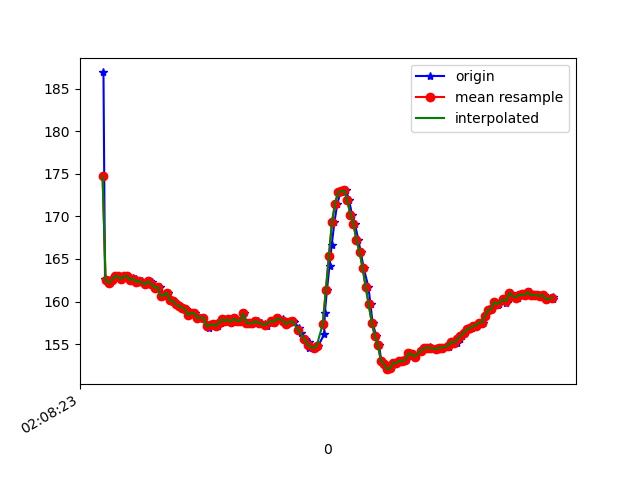

Data behind this chart, as committed beside it:
1617847703366, 543346983900776, 186.91406, -259.86328, -76.46484
1617847703376, 543347000656972, 162.6, -243.7, -62.5
1617847703387, 543347019885393, 162.5, -243.8, -62.7
1617847703406, 543347038900165, 162.2, -243.6, -62.89
1617847703426, 543347057975980, 162.5, -243.7, -62.79
1617847703445, 543347076990753, 163, -243.7, -63.38
1617847703464, 543347096158131, 163, -243.8, -62.3
1617847703486, 543347115142382, 162.6, -245, -63.09
1617847703505, 543347134218197, 163, -243.8, -63.57
1617847703527, 543347153812874, 163, -244.1, -63.48
1617847703544, 543347172522434, 162.5, -243.9, -62.89
1617847703561, 543347191567727, 162.8, -244.2, -62.5
1617847703579, 543347210613021, 162.6, -244.3, -63.18
1617847703598, 543347229719357, 162.3, -244.3, -63.18
1617847703618, 543347248795172, 162.4, -245.4, -63.09
1617847703650, 543347268054115, 162, -245.4, -63.09
1617847703670, 543347287068887, 162.4, -244.8, -63.09
1617847703682, 543347306602522, 162.3, -244.9, -63.18
1617847703697, 543347325617294, 161.7, -244.8, -62.5
1617847703712, 543347344662588, 161.6, -244.9, -62.89
1617847703736, 543347363738403, 161.7, -245.5, -62.7
1617847703751, 543347382783696, 160.6, -245.1, -63.18
1617847703771, 543347401828990, 160.7, -245.4, -62.5
1617847703791, 543347420965847, 161, -245.4, -63.38
1617847703807, 543347440011141, 160.2, -246.1, -63.48
1617847703827, 543347459086956, 160.1, -246.1, -62.4
1617847703850, 543347478071207, 159.7, -245.5, -62.7
1617847703864, 543347497147022, 159.5, -245.9, -61.82
1617847703886, 543347516070230, 159.3, -245.5, -61.82
1617847703905, 543347535115524, 159.1, -245.8, -61.72
1617847703922, 543347554221860, 158.4, -246, -60.94
1617847703940, 543347573297675, 158.7, -245.6, -60.94
1617847703963, 543347592251405, 158.6, -246.8, -60.94
1617847703983, 543347611357741, 158, -246.1, -61.62
1617847703998, 543347630433556, 158.1, -247.2, -61.43
1617847704020, 543347649387285, 158.1, -246.8, -61.13
1617847704040, 543347668554664, 157.2, -247, -61.43
1617847704057, 543347687630479, 156.9, -247, -61.43
1617847704077, 543347706584209, 157.2, -247.4, -60.94
1617847704095, 543347725721066, 157.3, -247.6, -60.94
1617847704112, 543347744796881, 157.1, -247.2, -60.94
1617847704137, 543347763872696, 157.5, -247.4, -62.01
1617847704151, 543347782917990, 157.9, -247.6, -61.43
1617847704173, 543347802207454, 157.7, -247.4, -61.43
1617847704192, 543347821405354, 157.9, -247.9, -61.62
1617847704208, 543347840389605, 157.6, -247.3, -61.82
1617847704227, 543347859465420, 158, -247.6, -62.3
1617847704250, 543347878510714, 157.7, -247.4, -61.43
1617847704265, 543347897586529, 157.7, -247.9, -61.62
1617847704284, 543347916631822, 158.6, -247, -61.43
1617847704302, 543347935646594, 157.5, -247.1, -61.62
1617847704322, 543347954722409, 157.4, -246.9, -62.11
1617847704343, 543347973798224, 157.4, -247.3, -62.11
1617847704365, 543347992721433, 157.7, -248.3, -62.79
1617847704379, 543348011858290, 157.7, -248.7, -62.79
1617847704397, 543348030903584, 157.5, -250.3, -64.45
1617847704421, 543348049918356, 157.3, -252, -64.84
1617847704438, 543348068933128, 157.1, -252.4, -65.53
1617847704460, 543348088039465, 157.7, -253.3, -66.21
1617847704480, 543348107115280, 157.6, -253.4, -65.82
1617847704505, 543348126435265, 158, -254.5, -67.29
... 93 more rows
